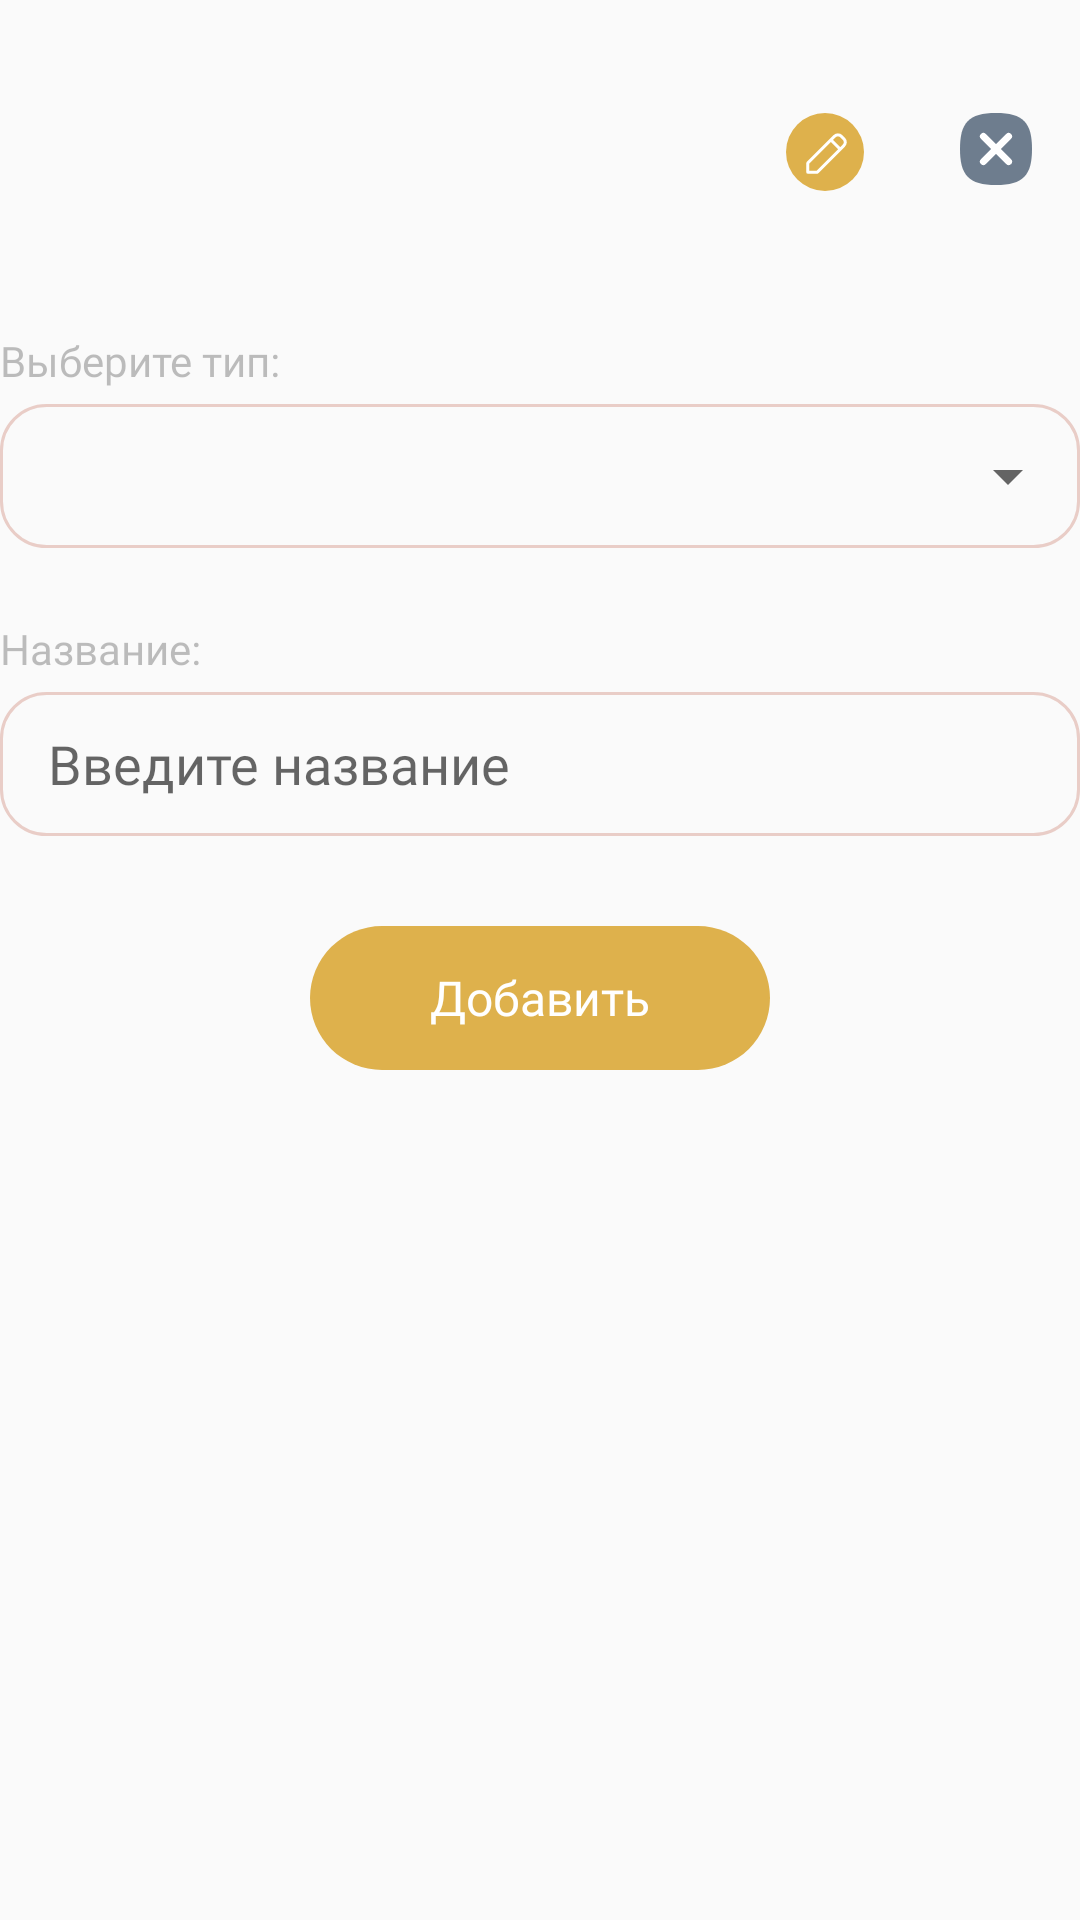

Reconstruct the res/layout file that produces this screen, plus the resources it refers to.
<!-- AndroidManifest.xml: application theme AppTheme -->
<!-- res/layout/recycler_item_meeting.xml -->
<?xml version="1.0" encoding="utf-8"?>
<LinearLayout xmlns:android="http://schemas.android.com/apk/res/android"
    xmlns:app="http://schemas.android.com/apk/res-auto"
    xmlns:tools="http://schemas.android.com/tools"
    android:layout_width="match_parent"
    android:layout_height="wrap_content"
    android:orientation="vertical">

    <TextView
        android:id="@+id/meetingItemCountValue"
        android:layout_width="wrap_content"
        android:layout_height="wrap_content"
        android:fontFamily="@font/geometria_medium"
        android:textColor="@android:color/black"
        android:textSize="16sp"
        tools:text="Мероприятие 1" />

    <androidx.constraintlayout.widget.ConstraintLayout
        android:id="@+id/meetingItemTopContainer"
        android:layout_width="match_parent"
        android:layout_height="wrap_content">

        <TextView
            android:id="@+id/meetingItemTitle"
            android:layout_width="0dp"
            android:layout_height="wrap_content"
            android:fontFamily="@font/geometria_regular"
            android:textColor="@android:color/black"
            android:textSize="16sp"
            app:layout_constraintBottom_toBottomOf="@id/meetingItemEditBtn"
            app:layout_constraintEnd_toStartOf="@id/meetingItemEditBtn"
            app:layout_constraintStart_toStartOf="parent"
            app:layout_constraintTop_toTopOf="@id/meetingItemEditBtn"
            tools:text="Прогулка в парке " />

        <ImageView
            android:id="@+id/meetingItemDeleteBtn"
            android:layout_width="wrap_content"
            android:layout_height="wrap_content"
            android:background="@android:color/transparent"
            android:clickable="true"
            android:focusable="true"
            android:foreground="?attr/selectableItemBackgroundBorderless"
            android:padding="16dp"
            app:layout_constraintEnd_toEndOf="parent"
            app:layout_constraintTop_toTopOf="parent"
            app:srcCompat="@drawable/ic_delete" />

        <ImageView
            android:id="@+id/meetingItemEditBtn"
            android:layout_width="wrap_content"
            android:layout_height="wrap_content"
            android:background="@android:color/transparent"
            android:clickable="true"
            android:focusable="true"
            android:foreground="?attr/selectableItemBackgroundBorderless"
            android:padding="16dp"
            app:layout_constraintEnd_toStartOf="@id/meetingItemDeleteBtn"
            app:layout_constraintTop_toTopOf="parent"
            app:srcCompat="@drawable/ic_edit" />

        <View
            android:layout_width="match_parent"
            android:layout_height="1dp"
            android:layout_marginTop="8dp"
            app:layout_constraintTop_toBottomOf="@id/meetingItemDeleteBtn" />

    </androidx.constraintlayout.widget.ConstraintLayout>

    <androidx.constraintlayout.widget.ConstraintLayout
        android:id="@+id/meetingItemCollapseContainer"
        android:layout_width="match_parent"
        android:layout_height="wrap_content">

        <LinearLayout
            android:id="@+id/meetingItemTypeContainer"
            android:layout_width="match_parent"
            android:layout_height="wrap_content"
            android:layout_marginTop="24dp"
            android:orientation="vertical"
            app:layout_constraintEnd_toEndOf="parent"
            app:layout_constraintStart_toStartOf="parent"
            app:layout_constraintTop_toTopOf="parent">

            <TextView
                android:layout_width="wrap_content"
                android:layout_height="wrap_content"
                android:layout_marginBottom="5dp"
                android:alpha="0.3"
                android:fontFamily="@font/geometria_regular"
                android:text="@string/meeting_item_select_txt"
                android:textColor="@color/textColorGray"
                android:textSize="14sp" />

            <FrameLayout
                android:layout_width="match_parent"
                android:layout_height="48dp"
                android:background="@drawable/bg_stroke_terracote_30">

                <Spinner
                    android:id="@+id/meetingItemTypeSelector"
                    android:layout_width="match_parent"
                    android:layout_height="match_parent"
                    android:layout_marginStart="16dp" />

            </FrameLayout>

        </LinearLayout>

        <LinearLayout
            android:id="@+id/meetingItemNameContainer"
            android:layout_width="match_parent"
            android:layout_height="wrap_content"
            android:layout_marginTop="24dp"
            android:orientation="vertical"
            app:layout_constraintEnd_toEndOf="parent"
            app:layout_constraintStart_toStartOf="parent"
            app:layout_constraintTop_toBottomOf="@id/meetingItemTypeContainer">

            <TextView
                android:layout_width="wrap_content"
                android:layout_height="wrap_content"
                android:layout_marginBottom="5dp"
                android:alpha="0.3"
                android:fontFamily="@font/geometria_regular"
                android:text="@string/meeting_item_select_name_txt"
                android:textColor="@color/textColorGray"
                android:textSize="14sp" />

            <FrameLayout
                android:layout_width="match_parent"
                android:layout_height="48dp"
                android:background="@drawable/bg_stroke_terracote_30">

                <AutoCompleteTextView
                    android:id="@+id/meetingItemNameET"
                    android:layout_width="match_parent"
                    android:layout_height="match_parent"
                    android:layout_marginHorizontal="16dp"
                    android:background="@null"
                    android:fontFamily="@font/geometria_regular"
                    android:hint="@string/meeting_item_select_name_hint" />

            </FrameLayout>

        </LinearLayout>

        <Button
            android:id="@+id/meetingItemAddBtn"
            style="@style/ButtonDesertLarge"
            android:layout_width="wrap_content"
            android:layout_height="wrap_content"
            android:layout_marginTop="30dp"
            android:text="@string/add"
            android:textAllCaps="false"
            app:layout_constraintBottom_toBottomOf="parent"
            app:layout_constraintEnd_toEndOf="parent"
            app:layout_constraintStart_toStartOf="parent"
            app:layout_constraintTop_toBottomOf="@id/meetingItemNameContainer" />

    </androidx.constraintlayout.widget.ConstraintLayout>


</LinearLayout>
<!-- resources referenced by this layout -->
<resources>
  <color name="textColorGray">#272727</color>
  <!-- drawable bg_stroke_terracote_30 (drawable) -->
  <?xml version="1.0" encoding="utf-8"?>
  <selector xmlns:android="http://schemas.android.com/apk/res/android">
      <item>
          <shape>
              <stroke android:width="1dp" android:color="@color/terracota30"/>
              <corners android:radius="15dp" />
          </shape>
      </item>
  </selector>
  <!-- drawable ic_edit (drawable) -->
  <vector xmlns:android="http://schemas.android.com/apk/res/android"
      android:width="26dp"
      android:height="26dp"
      android:viewportWidth="26"
      android:viewportHeight="26">
    <path
        android:pathData="M13,13m-13,0a13,13 0,1 1,26 0a13,13 0,1 1,-26 0"
        android:fillColor="#DEB14C"
        android:fillType="nonZero"/>
    <path
        android:strokeWidth="1"
        android:pathData="M18.404,7.732l0.904,0.904c0.603,0.603 0.603,1.58 0,2.183l-8.941,8.941L7.28,19.76v-3.087l8.941,-8.94a1.543,1.543 0,0 1,2.183 0zM14.997,8.956l3.087,3.087 -3.087,-3.087z"
        android:strokeLineJoin="round"
        android:fillColor="#00000000"
        android:strokeColor="#FFF"
        android:fillType="evenOdd"
        android:strokeLineCap="round"/>
  </vector>
  <string name="add">Добавить</string>
  <string name="meeting_item_select_name_hint">Введите название</string>
  <string name="meeting_item_select_name_txt">Название:</string>
  <string name="meeting_item_select_txt">Выберите тип:</string>
  <style name="ButtonDesertLarge" parent="ButtonDesert">
          <item name="android:layout_width">270dp</item>
      </style>
  <style name="AppTheme" parent="Theme.AppCompat.Light.NoActionBar">
          
          <item name="colorPrimary">@color/colorPrimary</item>
          <item name="colorPrimaryDark">@color/colorPrimaryDark</item>
          <item name="colorAccent">@color/colorAccent</item>
          <item name="android:statusBarColor">@android:color/transparent</item>
          <item name="android:windowLightStatusBar">true</item>
      </style>
  <color name="terracota30">#4DC0644F</color>
  <style name="ButtonDesert" parent="Widget.AppCompat.Button.Borderless.Colored">
          <item name="android:background">@drawable/background_selector_r25</item>
          <item name="android:layout_height">50dp</item>
          <item name="android:textColor">@android:color/white</item>
          <item name="android:paddingStart">40dp</item>
          <item name="android:paddingEnd">40dp</item>
          <item name="android:textSize">16sp</item>
          <item name="android:fontFamily">@font/geometria_medium</item>
      </style>
  <color name="colorPrimary">@color/desert</color>
  <color name="colorPrimaryDark">@color/desert</color>
  <color name="colorAccent">@color/desert</color>
  <!-- drawable background_selector_r25 (drawable) -->
  <?xml version="1.0" encoding="utf-8"?>
  <selector xmlns:android="http://schemas.android.com/apk/res/android">
      <item android:drawable="@drawable/background_rounded_r25" android:state_enabled="true" />
      <item android:drawable="@drawable/background_rounded_disable_r25" android:state_enabled="false" />
  </selector>
  <color name="desert">#DEB14C</color>
  <!-- drawable background_rounded_r25 (drawable) -->
  <?xml version="1.0" encoding="utf-8"?>
  <ripple xmlns:android="http://schemas.android.com/apk/res/android"
      android:color="?android:attr/colorControlHighlight">
      <item>
          <shape android:tint="@color/desert">
              <corners android:radius="25dp" />
          </shape>
      </item>
  </ripple>
  <!-- drawable background_rounded_disable_r25 (drawable) -->
  <?xml version="1.0" encoding="utf-8"?>
  <selector xmlns:android="http://schemas.android.com/apk/res/android">
      <item>
          <shape android:tint="@color/desert_ripple">
              <corners android:radius="25dp" />
          </shape>
      </item>
  </selector>
  <color name="desert_ripple">#b8933f</color>
</resources>
